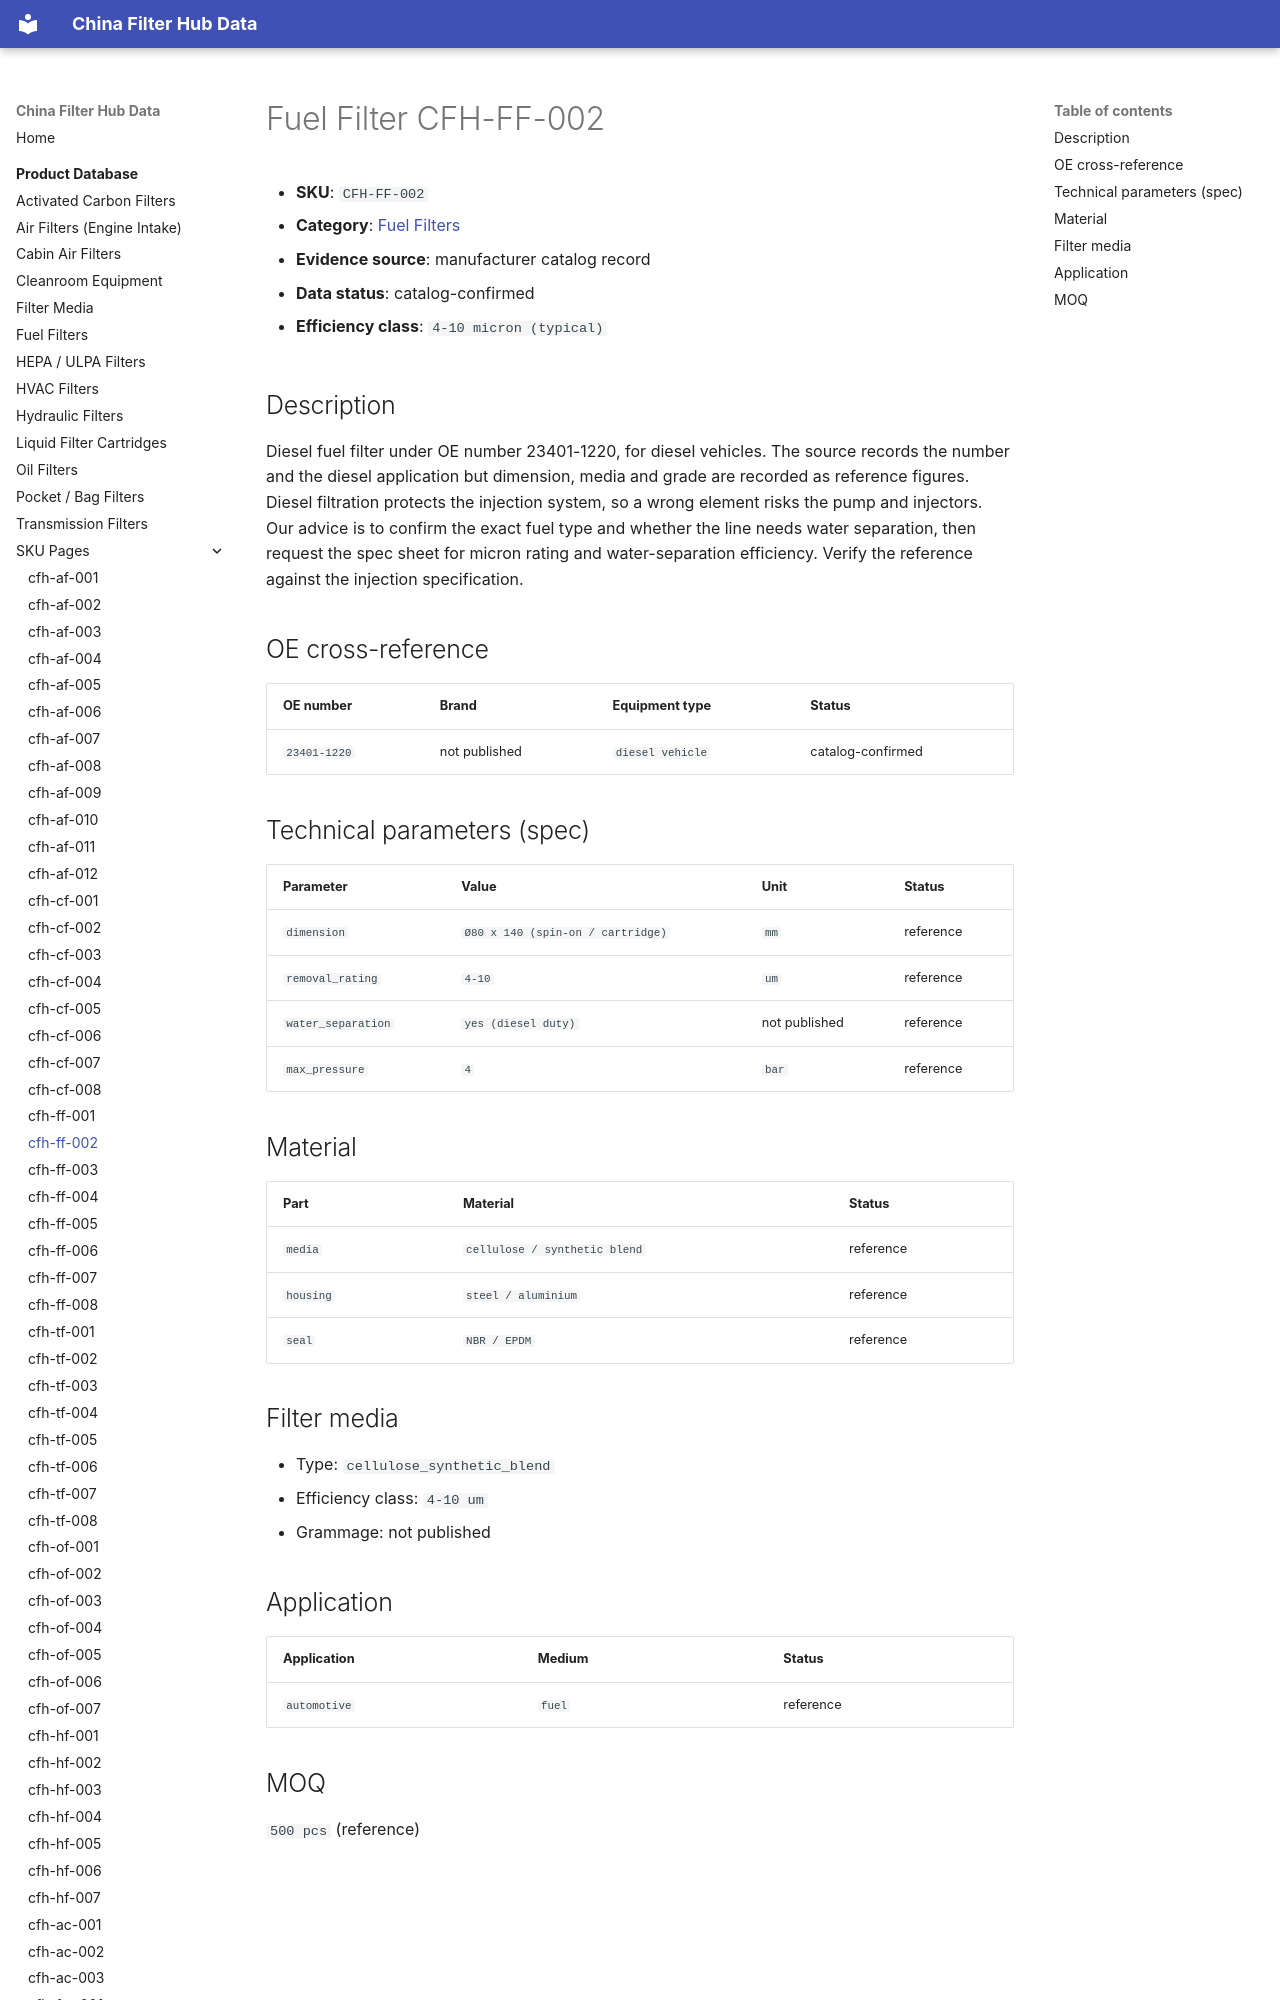

repository: martinxionbiotech-max/data.filterhub · page: products/cfh-ff-002/index.html · generator: mkdocs

# Fuel Filter CFH-FF-002

<!-- AUTO-GENERATED: edit the dataset (data/products.json), then rerun scripts/build-product-pages.py. Do not hand-edit values. -->

- **SKU**: `CFH-FF-002`
- **Category**: [Fuel Filters](fuel-filters.md)
- **Evidence source**: manufacturer catalog record
- **Data status**: catalog-confirmed

- **Efficiency class**: `4-10 micron (typical)`

## Description

Diesel fuel filter under OE number 23401-1220, for diesel vehicles. The source records the number and the diesel application but dimension, media and grade are recorded as reference figures. Diesel filtration protects the injection system, so a wrong element risks the pump and injectors. Our advice is to confirm the exact fuel type and whether the line needs water separation, then request the spec sheet for micron rating and water-separation efficiency. Verify the reference against the injection specification.
